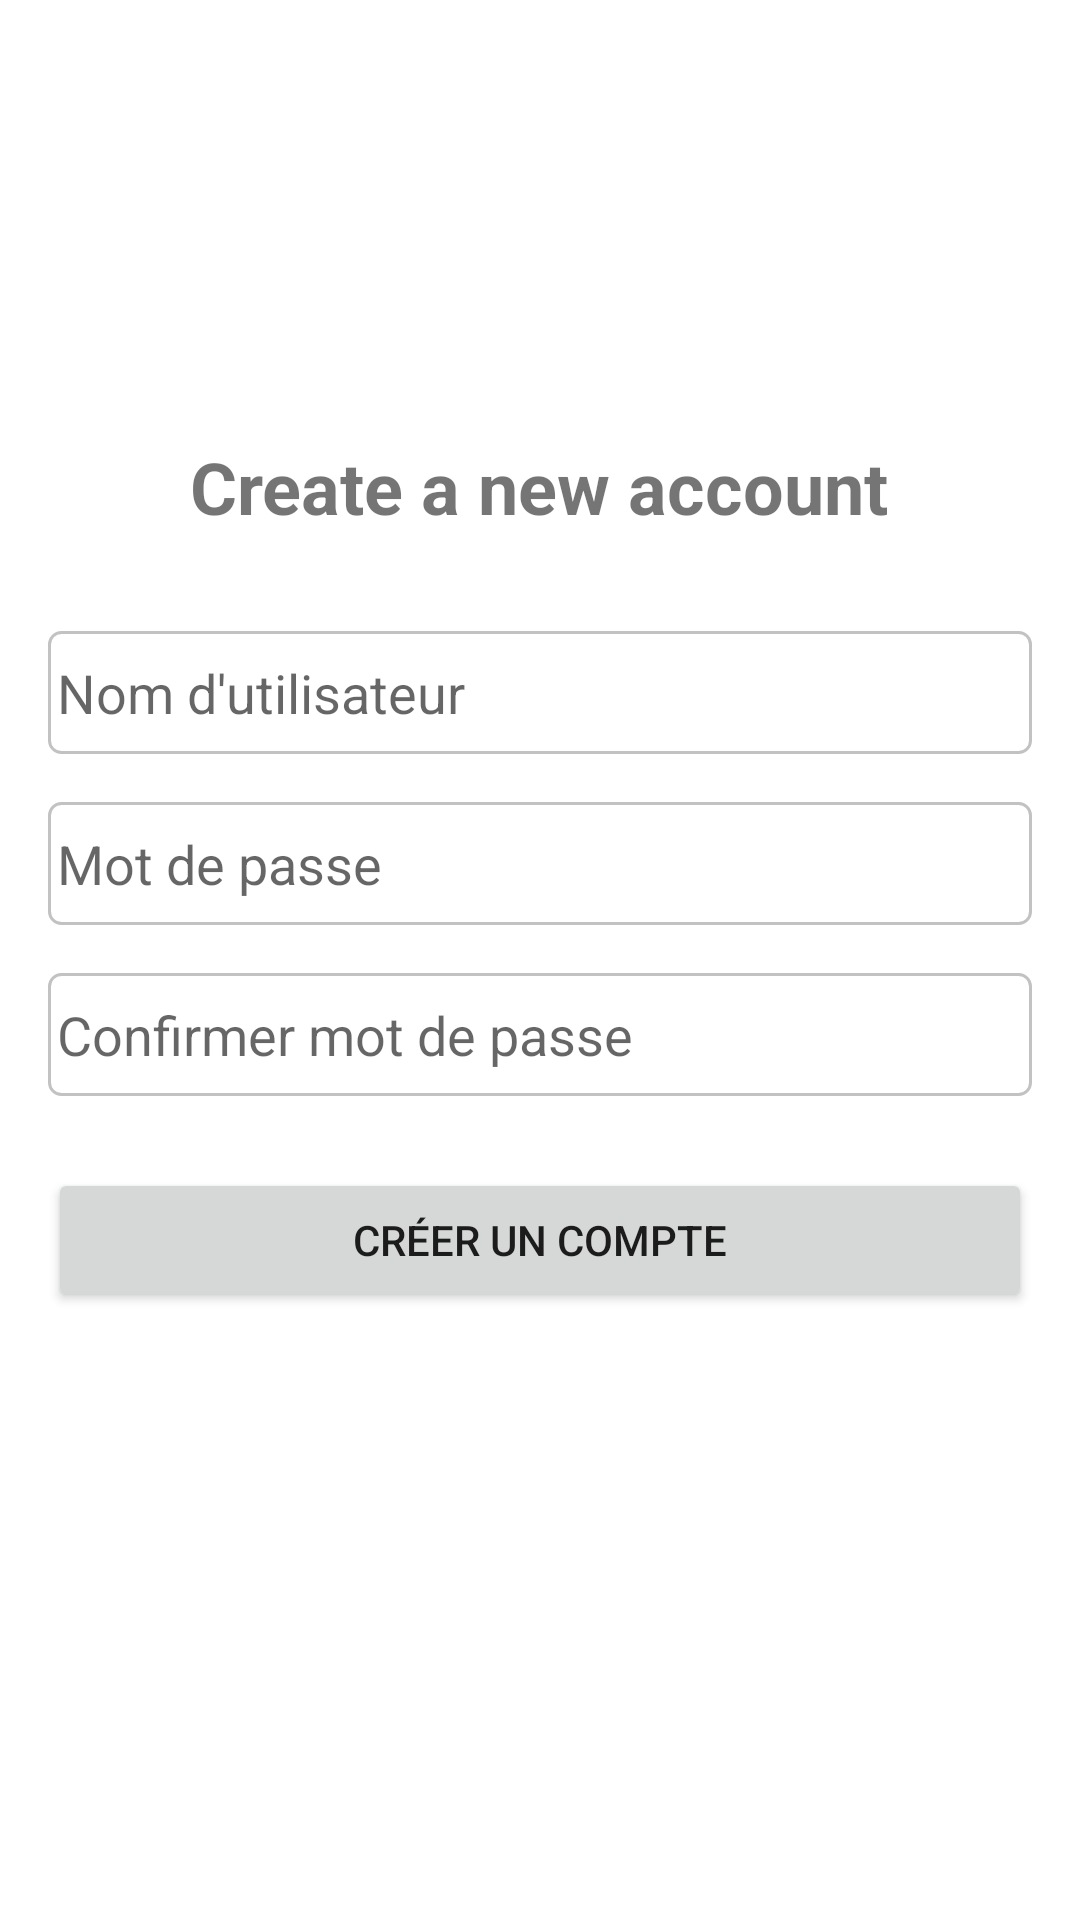

Android layout source for this screen:
<!-- AndroidManifest.xml: application theme Theme.EST_SB -->
<!-- res/layout/register.xml -->
<?xml version="1.0" encoding="utf-8"?>
<RelativeLayout xmlns:android="http://schemas.android.com/apk/res/android"
    android:id="@+id/activity_register"
    android:layout_width="match_parent"
    android:layout_height="match_parent"
    android:padding="16dp">

    <TextView
        android:layout_marginTop="130dp"
        android:id="@+id/registerTitleTextView"
        android:layout_width="wrap_content"
        android:layout_height="wrap_content"
        android:text="Create a new account"
        android:textSize="24sp"
        android:textStyle="bold"
        android:layout_centerHorizontal="true"
        android:layout_marginBottom="16dp"/>

    <EditText
        android:id="@+id/usernameEditText"
        android:layout_width="match_parent"
        android:layout_height="41dp"
        android:layout_below="@+id/registerTitleTextView"
        android:layout_marginTop="16dp" android:padding="3dp"
        android:background="@drawable/edit_text_border"
        android:hint="Nom d'utilisateur"/>

    <EditText
        android:id="@+id/passwordEditText" android:padding="3dp"
        android:layout_width="match_parent"
        android:layout_height="41dp"
        android:layout_below="@+id/usernameEditText"
        android:layout_marginTop="16dp"
        android:hint="Mot de passe"
        android:background="@drawable/edit_text_border"
        android:inputType="textPassword"/>

    <EditText
        android:id="@+id/confirmPasswordEditText" android:padding="3dp"
        android:layout_width="match_parent"
        android:layout_height="41dp"
        android:layout_below="@+id/passwordEditText"
        android:layout_marginTop="16dp"
        android:background="@drawable/edit_text_border"
        android:hint="Confirmer mot de passe"
        android:inputType="textPassword"/>

    <Button
        android:id="@+id/registerButton"
        android:layout_width="match_parent"
        android:layout_height="wrap_content"
        android:layout_below="@+id/confirmPasswordEditText"
        android:layout_marginTop="24dp"
        android:text="Créer un compte"/>

</RelativeLayout>
<!-- resources referenced by this layout -->
<resources>
  <!-- drawable edit_text_border (drawable) -->
  <shape xmlns:android="http://schemas.android.com/apk/res/android"
      android:shape="rectangle">
      <stroke android:width="1dp" android:color="#c2c2c2" />
      <corners android:radius="4dp" />
  </shape>
  <style name="Theme.EST_SB" parent="Theme.MaterialComponents.DayNight.NoActionBar">
          
          <item name="colorPrimary">@color/purple_500</item>
          <item name="colorPrimaryVariant">@color/purple_700</item>
          <item name="colorOnPrimary">@color/white</item>
          
          <item name="colorSecondary">@color/teal_200</item>
          <item name="colorSecondaryVariant">@color/teal_700</item>
          <item name="colorOnSecondary">@color/black</item>
          
          <item name="android:statusBarColor">?attr/colorPrimaryVariant</item>
          
      </style>
  <color name="purple_500">#2E8DF4</color>
  <color name="purple_700">#2196F3</color>
  <color name="white">#FFFFFFFF</color>
  <color name="teal_200">#FF03DAC5</color>
  <color name="teal_700">#FF018786</color>
  <color name="black">#FF000000</color>
</resources>
